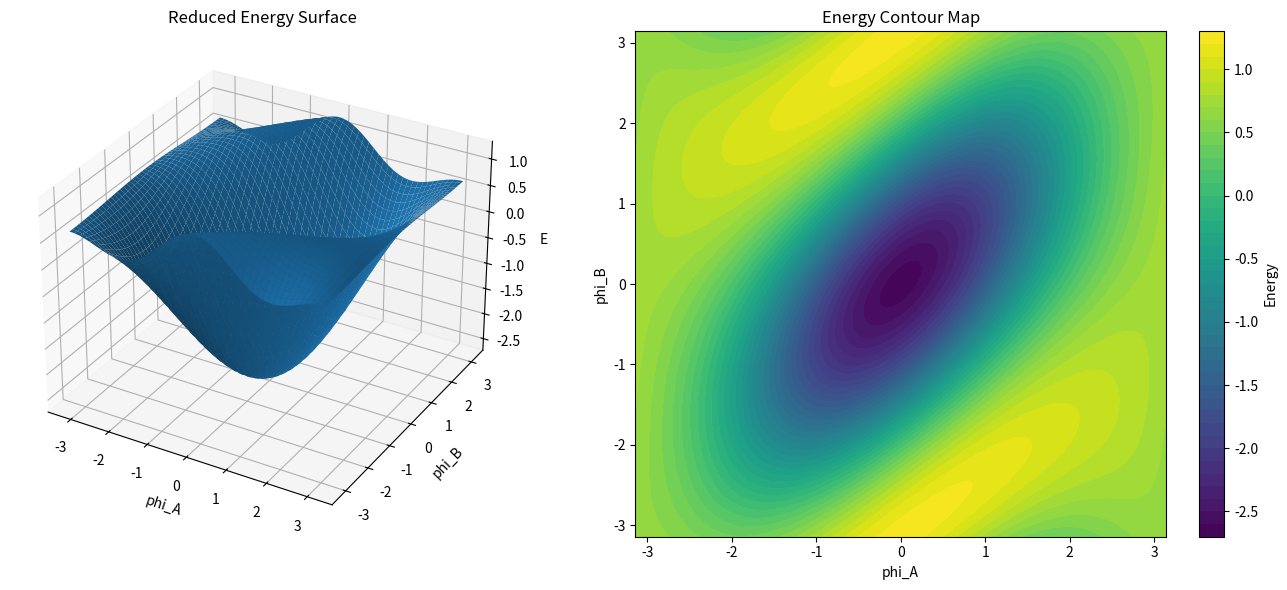

Recreate this plot in Python.
"""
NEXAH Symmetry Graph – Energy Landscape
---------------------------------------

Builds a simple energy / potential landscape for the symmetry graph
using a reduced two-phase description.

Idea:
- project the full network onto two collective phase coordinates
- interpret synchronization as low-energy regions
- visualize the resulting potential surface

This is not the full exact Kuramoto energy of all 19 oscillators.
It is a reduced collective-mode landscape for intuition and exploration.
"""

import numpy as np
import matplotlib.pyplot as plt


# --------------------------------------------------
# Reduced collective energy
# --------------------------------------------------

def reduced_energy(phi_a, phi_b, K_hub=1.0, K_ring_a=0.7, K_ring_b=0.7, K_cross=0.25):
    """
    Reduced energy function for two collective phase coordinates.

    phi_a : collective phase of hub_A + C5 + C6A block
    phi_b : collective phase of hub_B + C6B block

    Terms:
    - hub coupling
    - internal coherence wells
    - weak asymmetry / frustration
    """

    # hub-hub locking term
    E_hub = -K_hub * np.cos(phi_a - phi_b)

    # local coherence wells
    E_a = -K_ring_a * np.cos(phi_a)
    E_b = -K_ring_b * np.cos(phi_b)

    # weak cross frustration / asymmetry
    E_cross = -K_cross * np.cos(2 * phi_a - phi_b)

    return E_hub + E_a + E_b + E_cross


# --------------------------------------------------
# Grid evaluation
# --------------------------------------------------

def build_landscape(
    n=250,
    K_hub=1.0,
    K_ring_a=0.7,
    K_ring_b=0.7,
    K_cross=0.25
):
    phi_vals = np.linspace(-np.pi, np.pi, n)

    X, Y = np.meshgrid(phi_vals, phi_vals)

    Z = reduced_energy(
        X,
        Y,
        K_hub=K_hub,
        K_ring_a=K_ring_a,
        K_ring_b=K_ring_b,
        K_cross=K_cross
    )

    return X, Y, Z


# --------------------------------------------------
# Plotting
# --------------------------------------------------

def plot_landscape(X, Y, Z):
    fig = plt.figure(figsize=(14, 6))

    # 3D surface
    ax1 = fig.add_subplot(1, 2, 1, projection="3d")
    ax1.plot_surface(X, Y, Z, linewidth=0, antialiased=True)
    ax1.set_title("Reduced Energy Surface")
    ax1.set_xlabel("phi_A")
    ax1.set_ylabel("phi_B")
    ax1.set_zlabel("E")

    # 2D contour
    ax2 = fig.add_subplot(1, 2, 2)
    contour = ax2.contourf(X, Y, Z, levels=40)
    plt.colorbar(contour, ax=ax2, label="Energy")
    ax2.set_title("Energy Contour Map")
    ax2.set_xlabel("phi_A")
    ax2.set_ylabel("phi_B")

    plt.tight_layout()
    plt.show()


# --------------------------------------------------
# Main
# --------------------------------------------------

if __name__ == "__main__":

    print("\nBuilding symmetry graph energy landscape...\n")

    X, Y, Z = build_landscape(
        n=250,
        K_hub=1.0,
        K_ring_a=0.7,
        K_ring_b=0.7,
        K_cross=0.25
    )

    print("Landscape shape:", Z.shape)
    print("Min energy:", float(np.min(Z)))
    print("Max energy:", float(np.max(Z)))

    plot_landscape(X, Y, Z)
